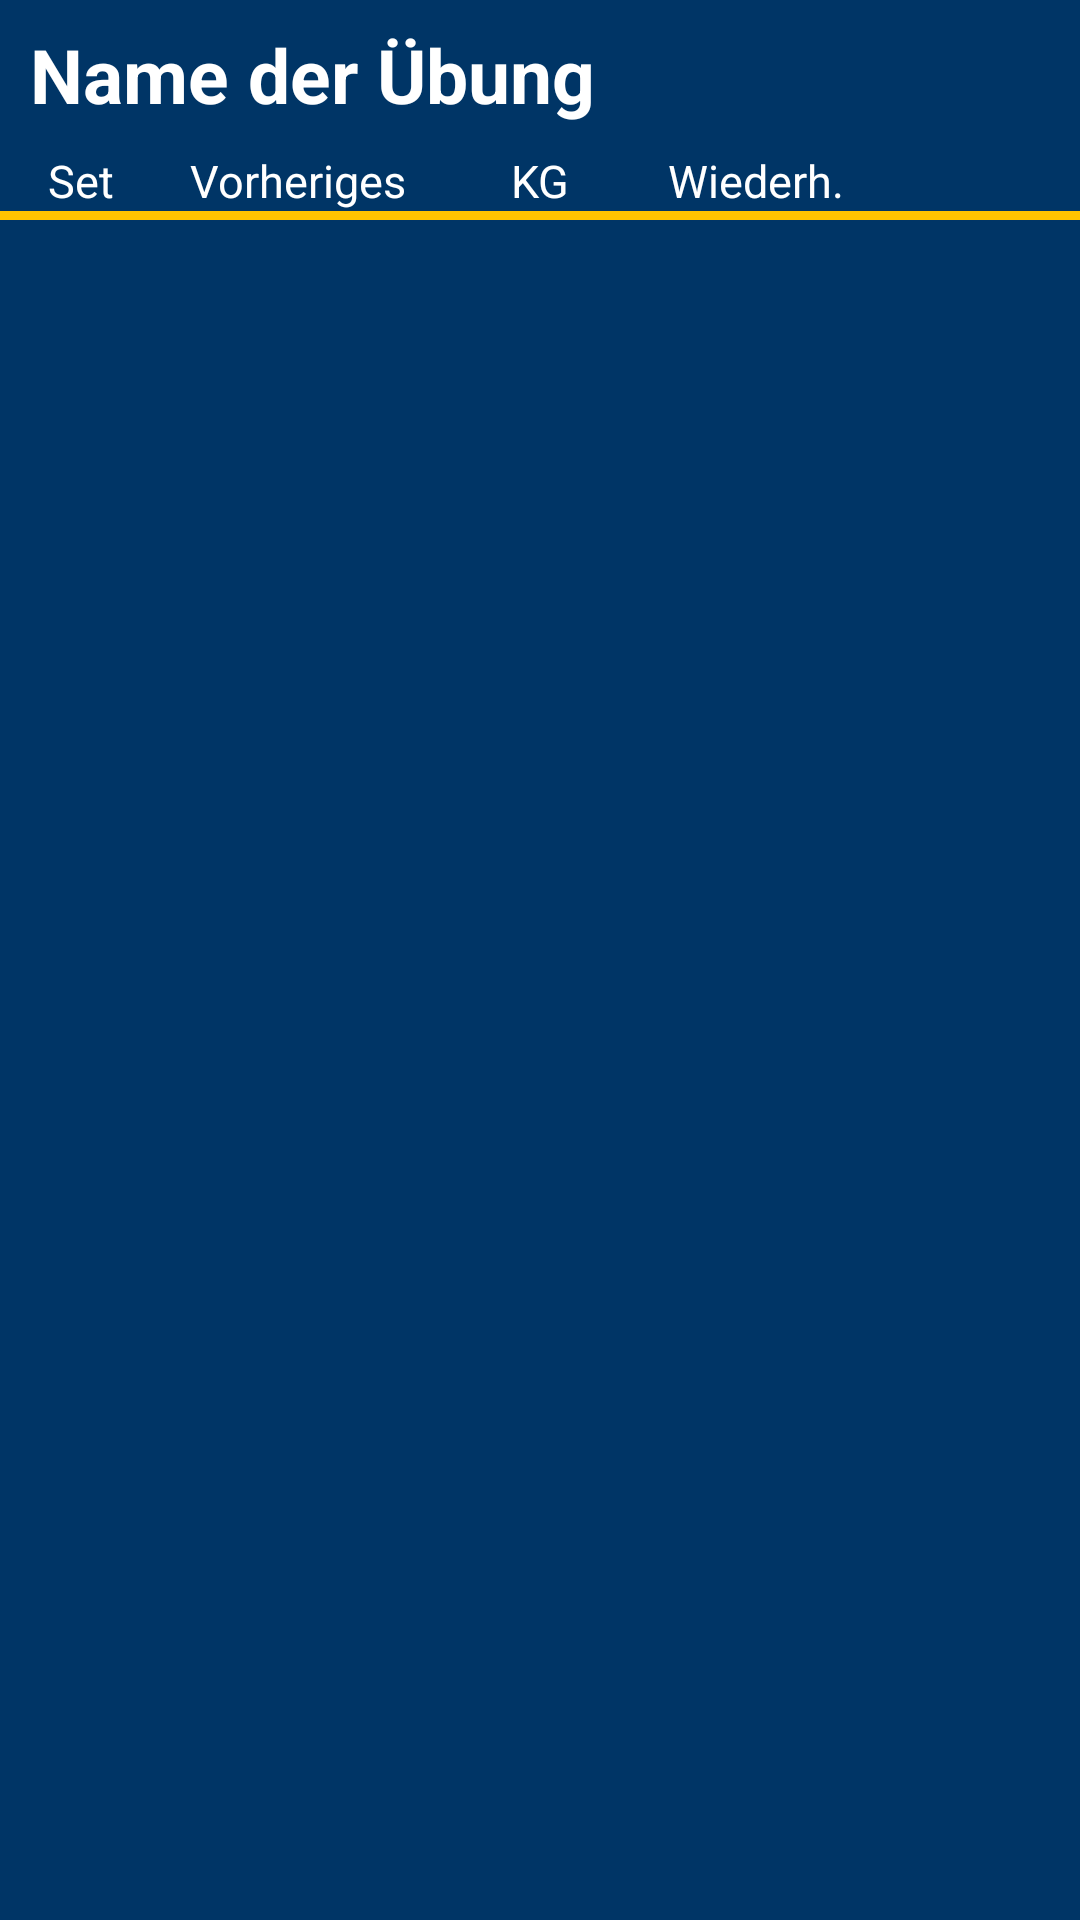

Android layout source for this screen:
<!-- AndroidManifest.xml: application theme Theme.Gymtracker -->
<!-- res/layout/fragment_exercise.xml -->
<?xml version="1.0" encoding="utf-8"?>
<LinearLayout xmlns:android="http://schemas.android.com/apk/res/android"
    android:id="@+id/linearLayoutExercise"
    xmlns:tools="http://schemas.android.com/tools"
    android:layout_width="match_parent"
    android:layout_height="match_parent"
    android:orientation="vertical"
    tools:context=".workout.ExerciseFragment">

    <LinearLayout
        android:layout_width="match_parent"
        android:layout_height="wrap_content"
        android:layout_marginStart="@dimen/horizontal_margin_from_boxes_to_inside"
        android:weightSum="100">

        <TextView
            android:id="@+id/name_of_exercise_text_view"
            android:layout_width="0dp"
            android:layout_height="wrap_content"
            android:layout_gravity="center"
            android:layout_weight="70"
            android:text="Name der Übung"
            android:textSize="@dimen/headline_size"
            android:textStyle="bold" />


        <LinearLayout
            android:layout_width="0dp"
            android:layout_height="wrap_content"
            android:orientation="vertical"
            android:layout_weight="15">
            <ImageButton
                android:id="@+id/exercise_up_button"
                android:layout_width="match_parent"
                android:layout_height="0dp"
                android:layout_weight="50"
                android:background="@drawable/ic_baseline_keyboard_arrow_up_24"
                android:foreground="?android:attr/selectableItemBackground"
                android:gravity="center"
                android:backgroundTint="@color/buttonText">
            </ImageButton>

            <ImageButton
                android:id="@+id/exercise_down_button"
                android:layout_width="match_parent"
                android:layout_height="0dp"
                android:layout_weight="50"
                android:background="@drawable/ic_baseline_keyboard_arrow_down_24"
                android:foreground="?android:attr/selectableItemBackground"
                android:gravity="center"
                android:backgroundTint="@color/buttonText">
            </ImageButton>
        </LinearLayout>


        <ImageButton
            android:id="@+id/exercise_menu_button"
            android:layout_width="0dp"
            android:layout_height="@dimen/menu_button_height"
            android:layout_marginEnd="@dimen/vertical_margin_from_boxes_to_inside"
            android:layout_weight="15"
            android:background="@drawable/ic_baseline_more_vert_24"
            android:foreground="?android:attr/selectableItemBackground"
            android:gravity="center"
            android:backgroundTint="@color/buttonText">
        </ImageButton>

    </LinearLayout>

    <LinearLayout
        android:layout_width="match_parent"
        android:layout_height="wrap_content"
        android:orientation="horizontal"
        android:layout_marginHorizontal="@dimen/horizontal_margin_from_boxes_to_inside"
        android:weightSum="100">

        <EditText
            android:id="@+id/exercise_note_edit_text"
            android:layout_width="0dp"
            android:layout_height="wrap_content"
            android:hint="@string/addANote"
            android:textColorHint="@color/hintTextColor"
            android:digits="abcdefghijklmnopqrstuvwxyzüöäßABCDEFGHIJKLMNOPQRSTUVWXYZÜÖÄ1234567890(),&amp; "
            android:layout_weight="90"
            android:inputType="textCapSentences"
            android:visibility="gone">
        </EditText>

        <ImageButton
            android:id="@+id/delete_note_button"
            android:layout_gravity="center"
            android:layout_width="0dp"
            android:layout_height="30dp"
            android:text="@string/ok"
            android:gravity="center"
            android:layout_weight="10"
            android:background="@drawable/ic_baseline_delete_24"
            android:foreground="?android:attr/selectableItemBackground"
            style="@style/textColorButton"
            android:backgroundTint="@color/white"
            android:visibility="gone"/>

    </LinearLayout>



    <TableLayout
        android:layout_width="match_parent"
        android:layout_height="wrap_content"
        android:stretchColumns="*">

        <TableRow android:weightSum="100">
            <TextView
                android:gravity="center"
                android:layout_width="0dp"
                android:text="@string/set"
                android:layout_weight="15"
                android:textSize="@dimen/medium_text"/>
            <TextView
                android:gravity="center"
                android:text="@string/last"
                android:layout_width="0dp"
                android:layout_weight="25"
                android:textSize="@dimen/medium_text"/>
            <TextView
                android:gravity="center"
                android:text="@string/KG"
                android:layout_width="0dp"
                android:layout_weight="20"
                android:textSize="@dimen/medium_text"/>
            <TextView
                android:gravity="center"
                android:text="@string/reps."
                android:layout_width="0dp"
                android:layout_weight="20"
                android:textSize="@dimen/medium_text"/>
        </TableRow>
    </TableLayout>

    <TableLayout
        android:id="@+id/set_container"
        android:layout_width="match_parent"
        android:layout_height="wrap_content"
        android:stretchColumns="*">

    </TableLayout>

    

    <View
        android:layout_width="match_parent"
        android:layout_height="@dimen/boarder_size"
        android:background="@color/boarders"/>

</LinearLayout>
<!-- resources referenced by this layout -->
<resources>
  <color name="boarders">#ffc300</color>
  <color name="buttonText">#ffc300</color>
  <color name="hintTextColor">#FF999999</color>
  <color name="white">#FFFFFFFF</color>
  <dimen name="boarder_size">3dp</dimen>
  <dimen name="headline_size">25sp</dimen>
  <dimen name="horizontal_margin_from_boxes_to_inside">10dp</dimen>
  <dimen name="medium_text">15sp</dimen>
  <dimen name="menu_button_height">50dp</dimen>
  <dimen name="vertical_margin_from_boxes_to_inside">5dp</dimen>
  <string name="KG">KG</string>
  <string name="addANote">Schreibe eine Notiz</string>
  <string name="addSet">Set hinzufügen</string>
  <string name="last">Vorheriges</string>
  <string name="ok">OK</string>
  <string name="reps.">Wiederh.</string>
  <string name="set">Set</string>
  <style name="largeButton" parent="android:Widget.Material.Button.Borderless">
          <item name="android:textColor">@color/buttonText</item>
          <item name="android:layout_width">match_parent</item>
      </style>
  <style name="textColorButton" parent="android:Widget.Material.Button.Borderless">
          <item name="android:textColor">@color/buttonText</item>
      </style>
  <style name="Theme.Gymtracker" parent="Theme.MaterialComponents.DayNight.DarkActionBar">
          
          <item name="colorPrimary">@color/colorPrimary</item>
          <item name="colorPrimaryVariant">@color/colorPrimaryVariant</item>
          <item name="colorOnPrimary">@color/colorOnPrimary</item>
          
          <item name="colorSecondary">@color/colorSecondary</item>
          <item name="colorSecondaryVariant">@color/colorSecondaryVariant</item>
          <item name="colorOnSecondary">@color/colorOnSecondary</item>
          
          <item name="android:statusBarColor">?attr/colorPrimaryVariant</item>
          
          <item name="android:navigationBarColor">?attr/colorPrimaryVariant</item>
          <item name="android:windowBackground">@color/background</item>
          <item name="android:actionMenuTextColor">@color/menuTextColor</item>
          <item name="android:itemTextAppearance">@style/itemTextStyle.AppTheme</item>
          <item name="android:textColorPrimary">@color/textColor</item>
          <item name="android:textColorSecondary">@color/textColor</item>
          <item name="android:textColorTertiary">@color/textColor</item>
  
      </style>
  <color name="colorPrimary">#001d3d</color>
  <color name="colorPrimaryVariant">#000814</color>
  <color name="colorOnPrimary">#FFFFFFFF</color>
  <color name="colorSecondary">#ffc300</color>
  <color name="colorSecondaryVariant">#FF018786</color>
  <color name="colorOnSecondary">#FF000000</color>
  <color name="background">#003566</color>
  <color name="menuTextColor">#FF000000</color>
  <style name="itemTextStyle.AppTheme" parent="@android:style/TextAppearance.Widget.IconMenu.Item">
          <item name="android:textColor">@color/menuTextColor</item>
      </style>
  <color name="textColor">#FFFFFFFF</color>
</resources>
